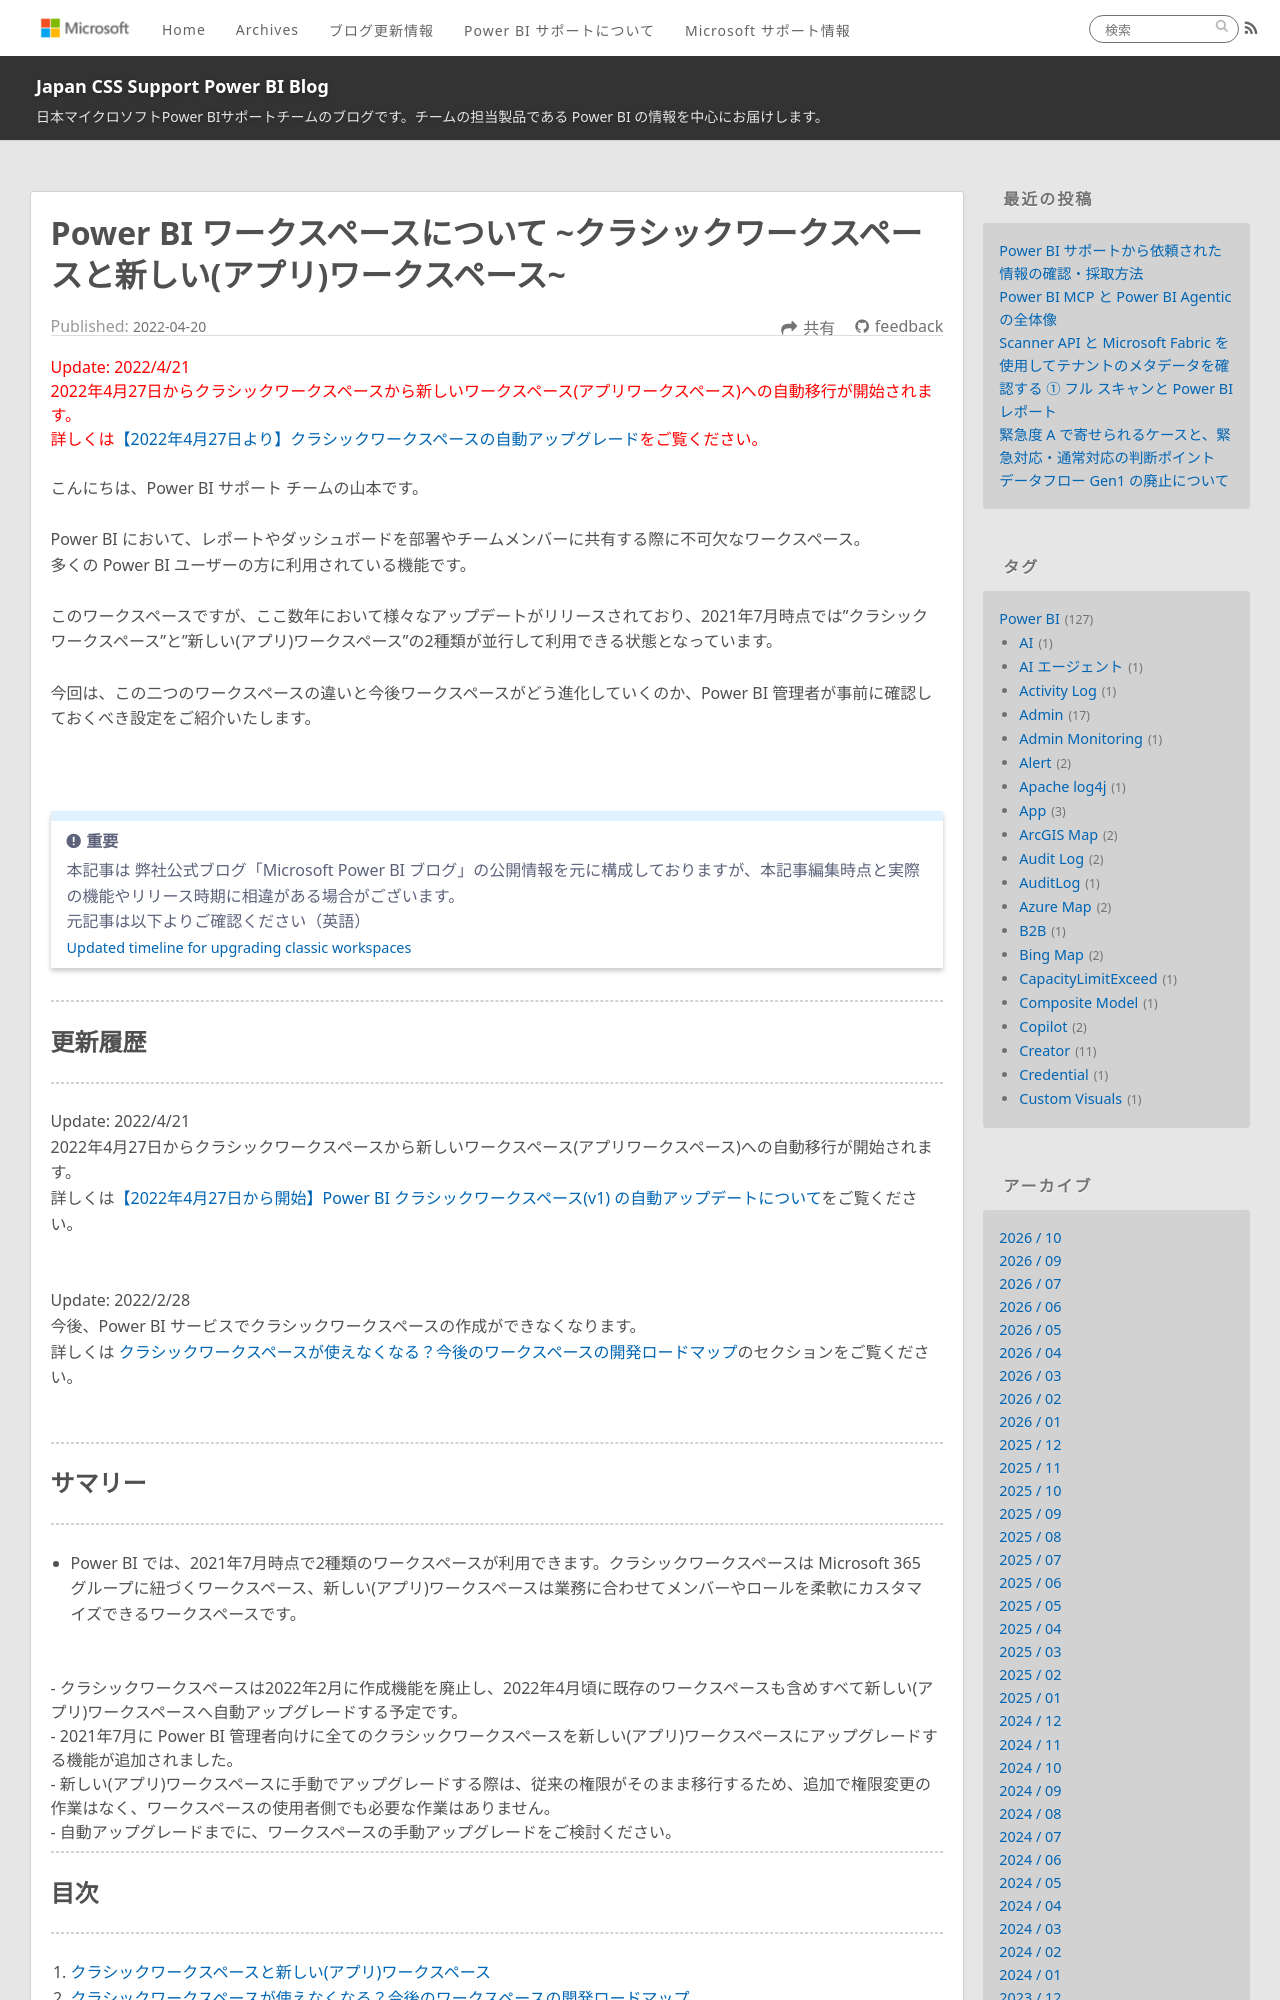

repository: JPBAP-SQLBI/blog · page: powerbi/pbi_workspace_classic_and_app/index.html · generator: jekyll

---
title: Power BI ワークスペースについて ~クラシックワークスペースと新しい(アプリ)ワークスペース~
date: 2022-04-20 00:00:00 
tags:
  - Power BI
  - Power BI サービス
  - Power BI Service
  - workspace
  - ワークスペース
  - クラシックワークスペース
  - 新しいワークスペース
  - モダンワークスペース
---

<span style="color: red;">
Update: 2022/4/21</br>
2022年4月27日からクラシックワークスペースから新しいワークスペース(アプリワークスペース)への自動移行が開始されます。</br>
詳しくは<a href="https://jpbap-sqlbi.github.io/blog/powerbi/pbi_workspace_v1upgrade/">【2022年4月27日より】クラシックワークスペースの自動アップグレード</a>をご覧ください。
</span>

</br>

こんにちは、Power BI サポート チームの山本です。

Power BI において、レポートやダッシュボードを部署やチームメンバーに共有する際に不可欠なワークスペース。
多くの Power BI ユーザーの方に利用されている機能です。

このワークスペースですが、ここ数年において様々なアップデートがリリースされており、2021年7月時点では"クラシックワークスペース"と"新しい(アプリ)ワークスペース"の2種類が並行して利用できる状態となっています。

今回は、この二つのワークスペースの違いと今後ワークスペースがどう進化していくのか、Power BI 管理者が事前に確認しておくべき設定をご紹介いたします。

<!-- more -->


<br>

> [!IMPORTANT]
> 本記事は 弊社公式ブログ「Microsoft Power BI ブログ」の公開情報を元に構成しておりますが、本記事編集時点と実際の機能やリリース時期に相違がある場合がございます。
>元記事は以下よりご確認ください（英語）
><Span style="font-size: 90%">[Updated timeline for upgrading classic workspaces](https://powerbi.microsoft.com/ja-jp/blog/updated-timeline-for-upgrading-classic-workspaces/)</span>

---
## 更新履歴
---

Update: 2022/4/21
2022年4月27日からクラシックワークスペースから新しいワークスペース(アプリワークスペース)への自動移行が開始されます。
詳しくは[【2022年4月27日から開始】Power BI クラシックワークスペース(v1) の自動アップデートについて](https://jpbap-sqlbi.github.io/blog/powerbi/pbi_workspace_v1update/)をご覧ください。
</br>

Update: 2022/2/28
今後、Power BI サービスでクラシックワークスペースの作成ができなくなります。
詳しくは [クラシックワークスペースが使えなくなる？今後のワークスペースの開発ロードマップ](#2-クラシックワークスペースが使えなくなる？今後のワークスペースの開発ロードマップ)のセクションをご覧ください。
</br>

---
## サマリー
---
-   Power BI では、2021年7月時点で2種類のワークスペースが利用できます。クラシックワークスペースは Microsoft 365 グループに紐づくワークスペース、新しい(アプリ)ワークスペースは業務に合わせてメンバーやロールを柔軟にカスタマイズできるワークスペースです。
<br>
-   クラシックワークスペースは2022年2月に作成機能を廃止し、2022年4月頃に既存のワークスペースも含めすべて新しい(アプリ)ワークスペースへ自動アップグレードする予定です。
<br>
-   2021年7月に Power BI 管理者向けに全てのクラシックワークスペースを新しい(アプリ)ワークスペースにアップグレードする機能が追加されました。
<br>
-   新しい(アプリ)ワークスペースに手動でアップグレードする際は、従来の権限がそのまま移行するため、追加で権限変更の作業はなく、ワークスペースの使用者側でも必要な作業はありません。
<br>
-   自動アップグレードまでに、ワークスペースの手動アップグレードをご検討ください。
<br>

---
## 目次
---
1. [クラシックワークスペースと新しい(アプリ)ワークスペース](#1-クラシックワークスペースと新しい-アプリ-ワークスペース)
2. [クラシックワークスペースが使えなくなる？今後のワークスペースの開発ロードマップ](#2-クラシックワークスペースが使えなくなる？今後のワークスペースの開発ロードマップ)
3. [Power BI 管理者が確認しておくべき設定](#3-Power-BI-管理者が確認しておくべき設定)

<br>


---
## 1. クラシックワークスペースと新しい(アプリ)ワークスペース
---
Power BI におけるワークスペースは、文字通り一つのオフィスのようなものです。
ワークスペースに参加したメンバーが共同作業できるスペースとして、配置されたデータセットをもとにレポートやダッシュボードを作成し、共有することができます。

前述のとおり、2021年7月時点では”クラシックワークスペース”と”新しい(アプリ)ワークスペース”の2 種類が並行して利用できる状態となっています。それぞれの特徴についてご紹介していきます。 

</br>
